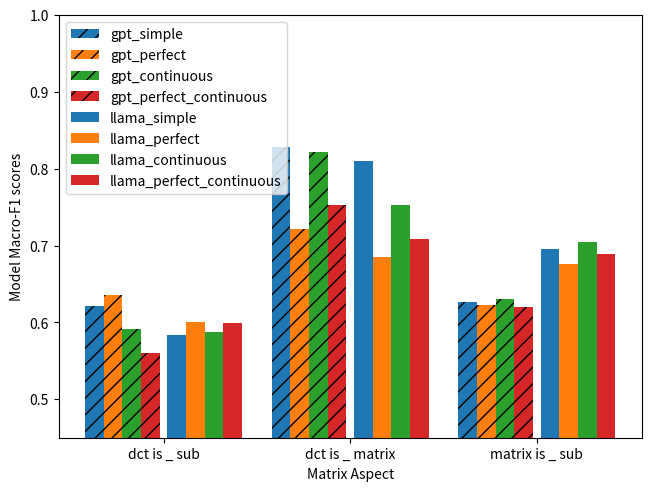

Recreate this plot in Python. (Note: this script raises an exception after producing the figure.)


import numpy as np  
import matplotlib.pyplot as plt  
import matplotlib
  
X = ['dct is _ sub', 'dct is _ matrix', 'matrix is _ sub']

# matrix_aspect

gpt_simple = [.621, .828, .626]
gpt_perfect= [.635, .722, .622]
gpt_continuous = [.591, .821, .631]
gpt_perfect_continuous = [.56, .753, .62]

llama_simple = [.584, .81, .696]
llama_perfect= [.6, .685, .676]
llama_continuous = [.587, .753, .705]
llama_perfect_continuous = [.599, .708, .689]

X_axis = np.arange(len(X)) 

fig, ax = plt.subplots(layout='constrained')

markersize=12
#matplotlib.rcParams.update({'font.size': 20})
middle = 0.03
#plt.plot(X_axis,  plain_llama, 'r*', label = 'plain_llama', linestyle='-')

ax.bar(X_axis-0.4 + middle, gpt_simple, width=0.1, color='C0', align='center', hatch='//', label = 'gpt_simple')
ax.bar(X_axis-0.3 + middle, gpt_perfect, width=0.1, color='C1', align='center', hatch='//', label = 'gpt_perfect')
ax.bar(X_axis-0.2 + middle, gpt_continuous, width=0.1, color='C2', align='center', hatch='//', label = 'gpt_continuous')
ax.bar(X_axis-0.1 + middle + 0., gpt_perfect_continuous, width=0.1, color='C3', align='center', hatch='//', label = 'gpt_perfect_continuous')

ax.bar(X_axis+0.1 - middle, llama_simple, width=0.1, color='C0', align='center', label = 'llama_simple')
ax.bar(X_axis+0.2 - middle, llama_perfect, width=0.1, color='C1', align='center', label = 'llama_perfect')
ax.bar(X_axis+0.3 - middle, llama_continuous, width=0.1, color='C2', align='center', label = 'llama_continuous')
ax.bar(X_axis+0.4 - middle, llama_perfect_continuous, width=0.1, color='C3', align='center', label = 'llama_perfect_continuous')


ax = plt.gca()
ax.set_ylim([0.45, 1])
#ax.set_xlim([0.2, 0.5])

plt.xticks(X_axis, X, rotation=0) 
plt.xlabel("Matrix Aspect") 
plt.ylabel("Model Macro-F1 scores") 
#plt.title("Macro-F1 scores of the models grouped\nby Human Judgement Entropy Buckets")
plt.legend( loc='upper left', ncol=1) 

plt.savefig('/home/<user>/Downloads/matrix_aspect.png', bbox_inches='tight')
